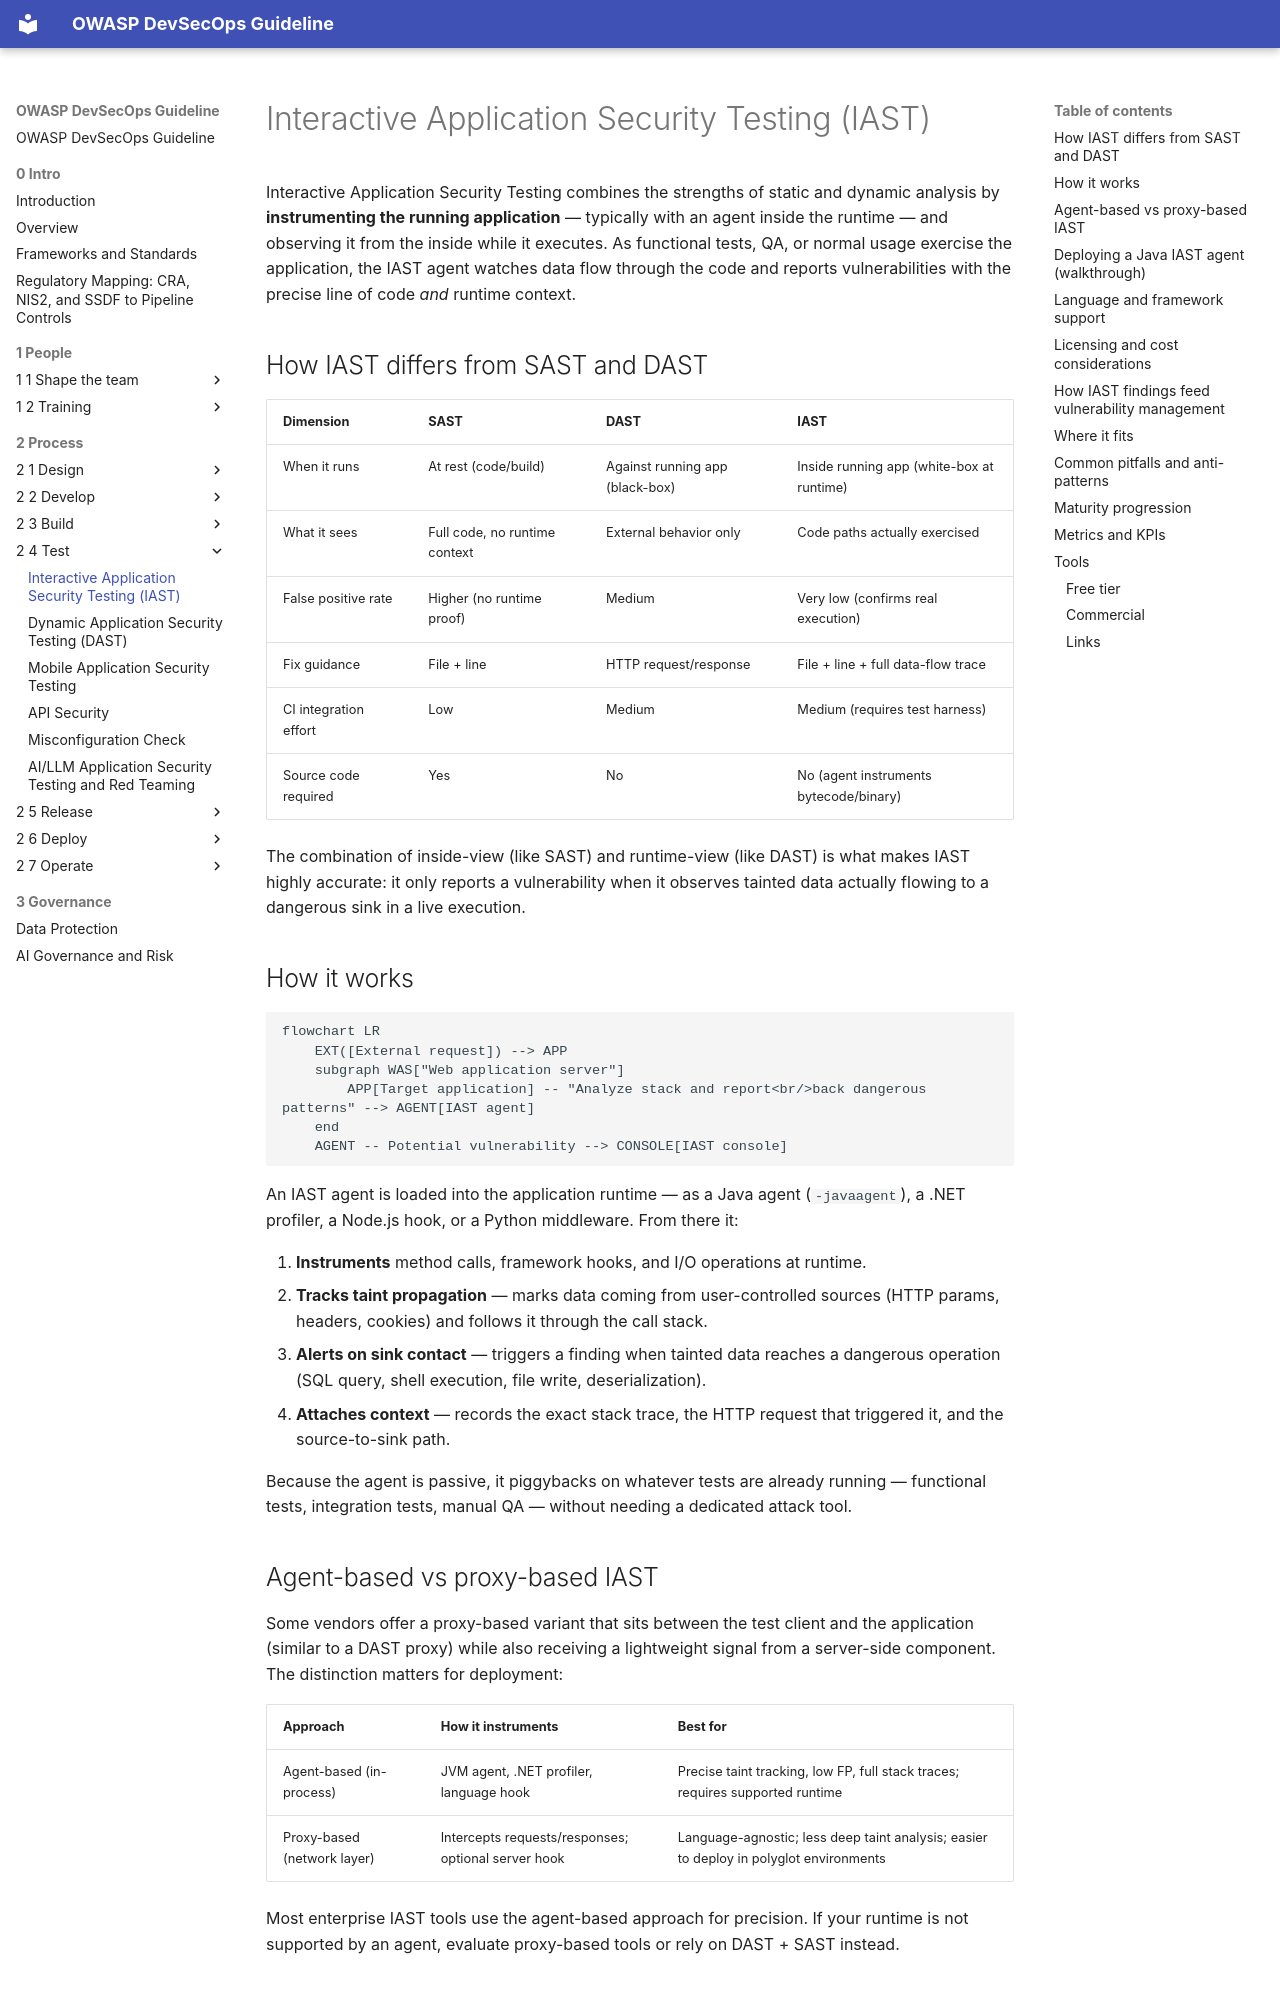

repository: OWASP/DevSecOpsGuideline · page: 2-Process/2-4-Test/2-4-1-Interactive-Application-Security-Testing/index.html · generator: mkdocs

# Interactive Application Security Testing (IAST)

Interactive Application Security Testing combines the strengths of static and dynamic analysis by **instrumenting the running application** — typically with an agent inside the runtime — and observing it from the inside while it executes. As functional tests, QA, or normal usage exercise the application, the IAST agent watches data flow through the code and reports vulnerabilities with the precise line of code *and* runtime context.

## How IAST differs from SAST and DAST

| Dimension | SAST | DAST | IAST |
|---|---|---|---|
| When it runs | At rest (code/build) | Against running app (black-box) | Inside running app (white-box at runtime) |
| What it sees | Full code, no runtime context | External behavior only | Code paths actually exercised |
| False positive rate | Higher (no runtime proof) | Medium | Very low (confirms real execution) |
| Fix guidance | File + line | HTTP request/response | File + line + full data-flow trace |
| CI integration effort | Low | Medium | Medium (requires test harness) |
| Source code required | Yes | No | No (agent instruments bytecode/binary) |

The combination of inside-view (like SAST) and runtime-view (like DAST) is what makes IAST highly accurate: it only reports a vulnerability when it observes tainted data actually flowing to a dangerous sink in a live execution.

## How it works

```mermaid
flowchart LR
    EXT([External request]) --> APP
    subgraph WAS["Web application server"]
        APP[Target application] -- "Analyze stack and report<br/>back dangerous patterns" --> AGENT[IAST agent]
    end
    AGENT -- Potential vulnerability --> CONSOLE[IAST console]
```

An IAST agent is loaded into the application runtime — as a Java agent (`-javaagent`), a .NET profiler, a Node.js hook, or a Python middleware. From there it:

1. **Instruments** method calls, framework hooks, and I/O operations at runtime.
2. **Tracks taint propagation** — marks data coming from user-controlled sources (HTTP params, headers, cookies) and follows it through the call stack.
3. **Alerts on sink contact** — triggers a finding when tainted data reaches a dangerous operation (SQL query, shell execution, file write, deserialization).
4. **Attaches context** — records the exact stack trace, the HTTP request that triggered it, and the source-to-sink path.

Because the agent is passive, it piggybacks on whatever tests are already running — functional tests, integration tests, manual QA — without needing a dedicated attack tool.

## Agent-based vs proxy-based IAST

Some vendors offer a proxy-based variant that sits between the test client and the application (similar to a DAST proxy) while also receiving a lightweight signal from a server-side component. The distinction matters for deployment:

| Approach | How it instruments | Best for |
|---|---|---|
| Agent-based (in-process) | JVM agent, .NET profiler, language hook | Precise taint tracking, low FP, full stack traces; requires supported runtime |
| Proxy-based (network layer) | Intercepts requests/responses; optional server hook | Language-agnostic; less deep taint analysis; easier to deploy in polyglot environments |

Most enterprise IAST tools use the agent-based approach for precision. If your runtime is not supported by an agent, evaluate proxy-based tools or rely on DAST + SAST instead.
